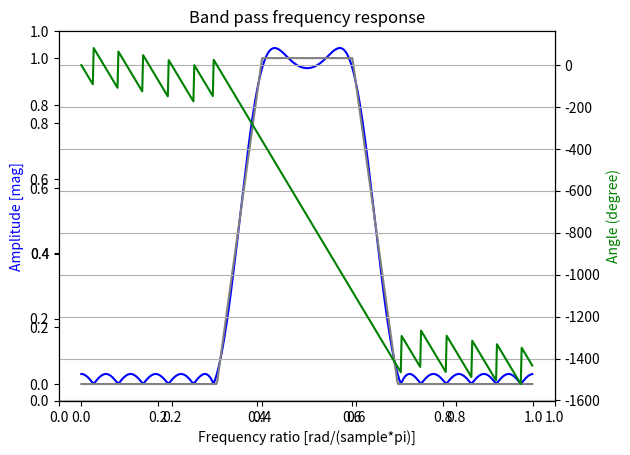
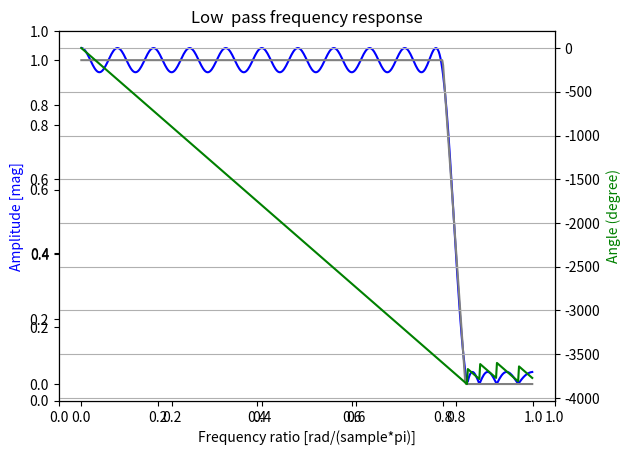
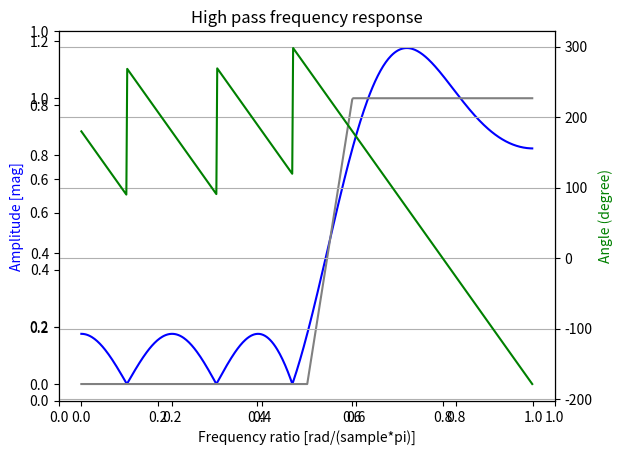
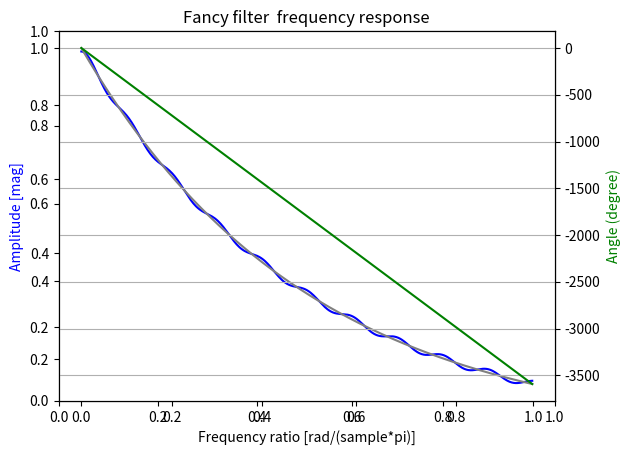

The script that saved these images, in order:
## @package parksMcClellan
#  Simple implementation of the parksMcClellan algorithm. Convergence is painful 
#  for in a few conditions. Not quite sure why.
# 
# [redacted]
#  @version V1.0
#  @date    02/05/23 18:31:45
#
#  #LICENSE# 
#    
#  Copyright (c) 2023 Rodrigo Pedroso Mendes
#
#  Permission is hereby granted, free of charge, to any  person   obtaining  a 
#  copy of this software and associated  documentation files (the "Software"), 
#  to deal in the Software without restriction, including  without  limitation 
#  the rights to use, copy, modify,  merge,  publish,  distribute, sublicense, 
#  and/or sell copies of the Software, and  to  permit  persons  to  whom  the 
#  Software is furnished to do so, subject to the following conditions:        
#   
#  The above copyright notice and this permission notice shall be included  in 
#  all copies or substantial portions of the Software.                         
#   
#  THE SOFTWARE IS PROVIDED "AS IS", WITHOUT WARRANTY OF ANY KIND,  EXPRESS OR 
#  IMPLIED, INCLUDING BUT NOT LIMITED TO THE  WARRANTIES  OF  MERCHANTABILITY, 
#  FITNESS FOR A PARTICULAR PURPOSE AND NONINFRINGEMENT. IN NO EVENT SHALL THE 
#  AUTHORS OR COPYRIGHT HOLDERS BE  LIABLE FOR ANY  CLAIM,  DAMAGES  OR  OTHER 
#  LIABILITY, WHETHER IN AN ACTION OF  CONTRACT, TORT  OR  OTHERWISE,  ARISING 
#  FROM, OUT OF OR IN CONNECTION  WITH  THE  SOFTWARE  OR  THE  USE  OR  OTHER  
#  DEALINGS IN THE SOFTWARE. 
#    
################################################################################
import numpy as np
import matplotlib.pyplot as plt
from scipy.interpolate import lagrange
from numpy.polynomial.polynomial import Polynomial
from scipy import signal

#-------------------------------------------------------------------------------
## TF of low pass filter
#-------------------------------------------------------------------------------
def Hlp(xpass, xstop, x):
    assert xstop >= -1 or xstop <= 1,    "xstop is out of range"
    assert xpass >= -1 or xpass <= 1,    "xpass is out of range"
    assert ((x >= -1) | (x <= 1)).all(), "x is out of range"
    y= np.zeros_like(x)
    y[x >= xpass] = 1.0
    mask = (x < xpass) & (x > xstop) 
    y[mask] = (np.arccos(x[mask]) - np.arccos(xstop))/ \
              (np.arccos(xpass)   - np.arccos(xstop))
    return y

#-------------------------------------------------------------------------------
## TF of high pass filter
#-------------------------------------------------------------------------------
def Hhp(xstop, xpass, x):
    return 1.0 - Hlp(xstop, xpass, x)

#-------------------------------------------------------------------------------
## TF of a band pass filter
#-------------------------------------------------------------------------------
def Hbp(xstop1, xpass1, xpass2, xstop2, x):
    return Hlp(xpass2, xstop2, x)*Hhp(xstop1, xpass1, x)

#-------------------------------------------------------------------------------
## TF of a fancy filter
#-------------------------------------------------------------------------------
def Hexp(x):
    return np.exp(-2*np.arccos(x)/np.pi)

#-------------------------------------------------------------------------------
## Gamma
#-------------------------------------------------------------------------------
def gk(k, extrema):
    return 1.0/(np.prod(extrema[k] - extrema[0:k])*\
                np.prod(extrema[k] - extrema[(k+1):len(extrema)]))
    
#-------------------------------------------------------------------------------
## Delta 
#-------------------------------------------------------------------------------
def delta(extrema, H):
    gks = np.array([gk(k, extrema) for k in range(0, len(extrema))])
    pm  = np.array([(-1.0)**(i%2)  for i in range(0, len(extrema))])
    return np.sum(gks*H(extrema))/np.sum(gks*pm)
        
#-------------------------------------------------------------------------------
## Find the extremal points. More experimentation is needed. It doesn't seems 
#  to work for filters of high order
#  @param E pointer to error function
#  @param m number of extreme points
#  @param d calculated error
#  @param xtol x tolerance
#  @param ytol y tolerance
#  @return array of extreme points
#
#-------------------------------------------------------------------------------
def findExtrema(E, m, d, wtol = 1e-5, ytol = 1e-7, debug = True):
    #Build an array of x points and calculate both the error and the differences
    #Dont touch
    x   = np.cos(np.linspace(0, np.pi, num = int(np.pi/wtol)))
    err = E(x)
    dif = np.diff(err)
    
    #Eliminate differences lower than the tolerance
    maskth = np.absolute(dif) > ytol
    ith    = np.argwhere(maskth)[:,0]
    difth  = dif[maskth]
    xth = x[ith]
    eth = err[ith]

    #Find the concavities and the edges
    sgn = np.zeros_like(difth)
    sgn[difth >= 0] = 1.0
    con = np.diff(sgn) 
    edg = np.argwhere(con != 0)[:,0]
    con = con[edg]
    ext = xth[edg]

    #Decide if the upper and lower bounds need to be added
    #Skip if upper bound is already an extremal point
    if (ext < xth[1]).all():
        if (eth[0] - eth[edg[0]])*con[0] > ytol:
            edg = np.insert(edg, 0, 0)
            con = np.insert(con, 0, -con[0])      
    #Skip if lower bound is already an extremal point
    if (ext > xth[-1]).all():
        if (err[-1] - eth[edg[-1]])*con[-1] > ytol:
            edg = np.append(edg, len(xth) - 1)
            con = np.append(con, -con[-1])      
    ext = xth[edg]

    #If an even number of points can be removed, remove the lower diff 
    #between min/max
    rm = int((len(ext) - m)/2)
    if rm > 0:
        diffe = np.diff(eth[edg])
        for i in range(0, rm):
            irm = np.argsort(np.absolute(diffe))[0]
            lrm = np.array([irm, irm + 1], dtype = np.int32)
            if irm != (len(diffe) - 1) and irm != 0:
                diffe[irm - 1] = diffe[irm - 1] + diffe[irm + 1]
            if irm == (len(diffe) - 1):
                diffe = np.delete(diffe, lrm - 1)
            else:
                diffe = np.delete(diffe, lrm)
            edg   = np.delete(edg, lrm)
            con   = np.delete(con, lrm)
            ext   = np.delete(ext, lrm)

    #If we still need to remove one point, remove one of the lower or
    #upper bounds
    if len(ext) > m:
        if abs(eth[edg[0]] - eth[edg[1]]) > abs(eth[edg[-1]] - eth[edg[-2]]):
            ext = ext[:-1]  
            edg = edg[:-1]  
            con = con[:-1]  
        else:
            ext = ext[1:]  
            edg = edg[1:]  
            con = con[1:]  
            
    #Double check alternation of concavities. Should hold by construction.
    pm = np.array([(-1.0)**(i%2)  for i in range(0, len(con))])
    assert (np.diff(pm*con) == 0).all(), "Ops.... " 

    #Debug and error
    if debug or len(ext) != m:
        up  = edg[con > 0]
        dwn = edg[con < 0] 
        plt.plot(np.arccos(x), err)
        plt.plot(np.arccos(xth[up]),  eth[up],  marker = "o")
        plt.plot(np.arccos(xth[dwn]), eth[dwn],  marker = "o")
        plt.xlabel("cos(w)")
        plt.ylabel("log10(abs(error))")
        if len(ext) == m:    
            plt.title("Debug mode. Extremal points found.")
        else:
            plt.title("Couldn't find all the necessary extremal points")
        plt.show()
    assert len(ext) == m, "Something went wrong"
    return ext

#-------------------------------------------------------------------------------
## parksMcClellan algorithm
#  @param n order of the filter
#  @param maxiter maximum iteration
#  @param step x axis resolution for calculation of the extrema
#  @return error and filter coefficients
#
#-------------------------------------------------------------------------------
def parksMcClellan(H, n, maxiter = 100, \
                   eacc = 0.0001, wtol = 1e-4, ytol = 1e-8,
                   debug = True):
    assert n%2 == 0, "n must be even" 
    n = int(n/2)
    extrema = np.cos(np.linspace(0, np.pi, num=(n+2), dtype = np.float64))
    pm = np.array([(-1.0)**(i%2)  for i in range(1, len(extrema))])
    d = delta(extrema, H)    
    old_d = 1000
    lagrange_int = lagrange(extrema[:-1], H(extrema[:-1]) + d*pm)
    iterations = 0
    while (old_d/d > (1 + eacc/100.0) or old_d/d < (1 - eacc/100.0)) and \
           iterations < maxiter:
        extrema = findExtrema(lambda x: (H(x) - lagrange_int(x)), \
                              n + 2, d, wtol, ytol, debug)
        old_d = d
        d = delta(extrema, H)    
        lagrange_int = lagrange(extrema[:-1], H(extrema[:-1]) + d*pm)
        iterations = iterations + 1
    bk = Polynomial(lagrange_int.coef[::-1]).coef   
    tk = np.polynomial.chebyshev.poly2cheb(bk)
    hk = np.append(np.flip(tk[1:]/2.0), tk[0])
    hk = np.append(hk, tk[1:]/2.0)
    return iterations, d, hk


#-------------------------------------------------------------------------------
# Filter plot
#-------------------------------------------------------------------------------
def filterPlot(hk, H, title):
    w, h = signal.freqz(hk)
    fig = plt.figure()
    plt.title(title)
    ax1 = fig.add_subplot(111)
    plt.plot(w/np.pi, abs(h), 'b')
    plt.plot(w/np.pi, H(np.cos(w)), 'gray')
    plt.ylabel('Amplitude [mag]', color='b')
    plt.xlabel('Frequency ratio [rad/(sample*pi)]')
    ax2 = ax1.twinx()
    angles = np.unwrap(np.angle(h))
    plt.plot(w/np.pi, angles/np.pi*180, 'g')
    plt.ylabel('Angle (degree)', color='g')
    plt.grid()
    plt.axis('tight')
    plt.show()

#-------------------------------------------------------------------------------
## Main
#-------------------------------------------------------------------------------
if __name__ == "__main__":
    wstop1 = 0.3*np.pi
    wpass1 = 0.4*np.pi
    wpass2 = 0.6*np.pi
    wstop2 = 0.7*np.pi

    #---------------------------------------------------------------------------
    # Band pass design
    #---------------------------------------------------------------------------
    n = 40
    H = lambda x: Hbp(np.cos(wstop1), np.cos(wpass1), \
                      np.cos(wpass2), np.cos(wstop2), x)
    iterations, d, hk = parksMcClellan(H, n, debug = False)
    print("Filter coefficients: " + str(hk))
    print("Error: " + str(abs(d)))
    print("Iterations: " + str(abs(iterations)))
    filterPlot(hk, H, "Band pass frequency response")

    #---------------------------------------------------------------------------
    # Low pass filter design
    #---------------------------------------------------------------------------
    n = 50
    wpass2 = 0.8*np.pi
    wstop2 = 0.85*np.pi
    H = lambda x: Hlp(np.cos(wpass2), np.cos(wstop2), x)
    iterations, d, hk = parksMcClellan(H, n, debug = False)
    print("Filter coefficients: " + str(hk))
    print("Error: " + str(abs(d)))
    print("Iterations: " + str(abs(iterations)))
    filterPlot(hk, H, "Low  pass frequency response")

    #---------------------------------------------------------------------------
    # High pass filter design
    #---------------------------------------------------------------------------
    n = 10
    wstop1 = 0.5*np.pi
    wpass1 = 0.6*np.pi
    H = lambda x: Hhp(np.cos(wstop1), np.cos(wpass1), x)

    iterations, d, hk = parksMcClellan(H, n, debug = False)
    print("Filter coefficients: " + str(hk))
    print("Error: " + str(abs(d)))
    print("Iterations: " + str(abs(iterations)))
    filterPlot(hk, H, "High pass frequency response")

    #---------------------------------------------------------------------------
    # Fancy filter
    #---------------------------------------------------------------------------
    n = 40
    H = lambda x: Hexp(x)
    iterations, d, hk = parksMcClellan(H, n, debug = False)
    print("Filter coefficients: " + str(hk))
    print("Error: " + str(abs(d)))
    print("Iterations: " + str(abs(iterations)))
    filterPlot(hk, H, "Fancy filter  frequency response")
